2-way image classification set "Dataset_1" from GitHub (sinuose/CNNImageClassificationContests); label vocabulary: BRCA, GBM.

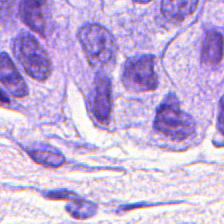
Label: BRCA

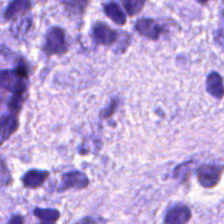
Label: BRCA

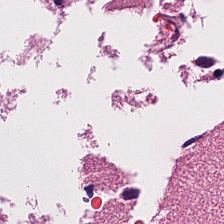
Label: GBM

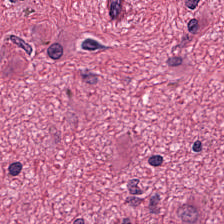
Label: GBM

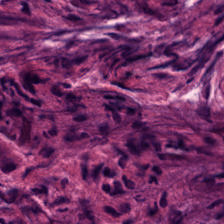
Label: GBM

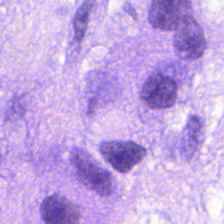
Label: BRCA
